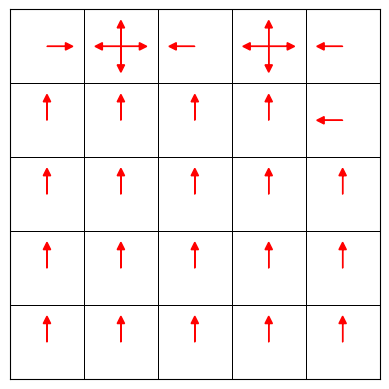
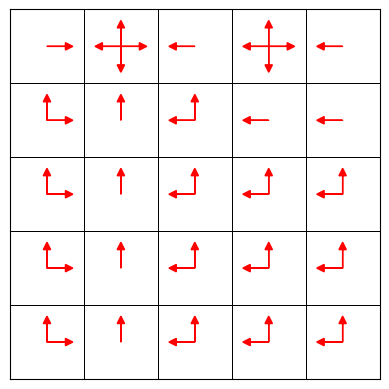

Python code for these plots, in order:
# -*- coding: utf-8 -*-
"""
Created on Fri Oct  4 17:37:02 2024

[redacted]
"""
import numpy as np
import matplotlib.pyplot as plt
from matplotlib.colors import ListedColormap


MOVE_UP = [-1, 0]
MOVE_RIGHT = [0, 1]
MOVE_DOWN = [1, 0]
MOVE_LEFT = [0, -1]

ACTION2MOVE = {"up": MOVE_UP,
               "down": MOVE_DOWN,
               "right": MOVE_RIGHT,
               "left": MOVE_LEFT}


class GridWorldModel:

    def __init__(self):
        self.shape = (5, 5)
        self.observation_space = np.arange(25)
        self.S = self.observation_space.copy()
        self.action_space = ["up", "down", "right", "left"]

    def step(self, s: int, a: str) -> list[float, int, int]:
        """Given current state and action, return next probabiltiy, state and
        reward"""
        # Input checking
        if s not in self.observation_space:
            raise ValueError("Wrong state!")
        if a not in self.action_space:
            raise ValueError("Wrong action!")

        coor = self.state2coor(s)
        if coor == (0, 1):  # A
            s_1 = self.coor2state((4, 1))
            r_1 = 10
        elif coor == (0, 3):  # B
            s_1 = self.coor2state((2, 3))
            r_1 = 5
        else:  # regular move
            r_1, c_1 = np.array(coor) + np.array(ACTION2MOVE[a])
            coor_1 = (r_1, c_1)
            try:
                s_1 = self.coor2state(coor_1)
                r_1 = 0
            except ValueError:  # outside of the grid
                s_1 = s
                r_1 = -1
        return [(1, s_1, r_1)]

    def state2coor(self, s: int) -> (int, int):
        return np.unravel_index(s, self.shape)

    def coor2state(self, coor: (int, int)) -> int:
        return np.ravel_multi_index(coor, self.shape)


class DP:

    def __init__(self, model: GridWorldModel, discount_rate: float = 1):
        self.model = model
        self.gamma = discount_rate
        self.V = self._make_value_function()

    def _make_value_function(self):
        V = dict()
        for s in self.model.observation_space:
            V[s] = 0
        return V

    def state_action_value(self, s, a):
        q = 0
        for p, s_1, r_1 in self.model.step(s, a):
            q += p * (r_1 + self.gamma * self.V[s_1])
        return q

    def state_value_update(self, policy: dict):
        """value replacement in one array thus different process from the book
        """
        for s in self.model.S:
            v = 0
            for a in self.model.action_space:
                v += policy[s][a] * self.state_action_value(s, a)
            self.V[s] = v

    def optimal_state_value_update(self):
        """value replacement in one array thus different process from the book
        """
        for s in self.model.S:
            max_v = max([self.state_action_value(s, a)
                         for a in self.model.action_space])
            self.V[s] = max_v

    def policy_evaluation(self, policy: dict, eps=1e-7):
        while True:
            V_old = self.V.copy()
            self.state_value_update(policy)
            delta = 0
            for s, v in self.V.items():
                delta = max(delta, abs(V_old[s] - v))
            if delta < eps:
                break

    def optimal_state_value(self, eps=1e-7):
        while True:
            V_old = self.V.copy()
            self.optimal_state_value_update()
            delta = 0
            for s, v in self.V.items():
                delta = max(delta, abs(V_old[s] - v))
            if delta < eps:
                break

    def one_step_search(self, s: int) -> dict[str: float]:
        return {a: self.state_action_value(s, a)
                for a in self.model.action_space}

    def find_optimal_actions(self, s: int, decimal=4) -> list[str]:
        action_value = self.one_step_search(s)
        max_value = max(action_value.values())
        return [a for a, v in action_value.items()
                if round(v, 4) == round(max_value, 4)]

    def plot_greedy_policy(self):

        def action2dydx(a, velocity=0.25):
            dy, dx = [m * velocity for m in ACTION2MOVE[a]]
            return dy, dx

        def plot_arrow(ax, x, y, dx, dy):
            ax.arrow(x, y, dx, dy,
                     head_width=0.1, head_length=0.1,
                     fc='r', ec='r')

        # fig, axes = plt.subplots(1, 2, figsize=(8, 3))
        fig, ax = plt.subplots()

        # grid plot
        # Setup grid world
        ax.set_aspect('equal')
        ax.invert_yaxis()
        # background color: white
        colors = [(1, 1, 1)]  # only white
        custom_cmap = ListedColormap(colors)

        data = np.zeros(self.model.shape)
        _ = ax.pcolormesh(
            data, edgecolors='k', linewidth=0.5, cmap=custom_cmap)

        # Hide the tick and label
        ax.set_xticklabels([])
        ax.set_yticklabels([])
        ax.tick_params(axis='both', which='both', length=0)

        # arrows
        for s in self.model.S:
            y, x = self.model.state2coor(s)
            actions = self.find_optimal_actions(s)
            for a in actions:
                dy, dx = action2dydx(a)
                plot_arrow(ax, x + 0.5, y + 0.5, dx, dy)

    def show_value_function(self):
        V = np.empty(self.model.shape)
        for s, v in self.V.items():
            r, c = self.model.state2coor(s)
            V[r, c] = v
        print(V)


if __name__ == '__main__':
    np.set_printoptions(precision=1)

    model = GridWorldModel()
    print("Observation space:", model.observation_space)
    print("Action space:", model.action_space)

    assert 1 == model.coor2state(model.state2coor(1))

    # test pairs
    sapairs = [(0, "up"), (1, "down"), (3, "left"), (2, "right")]
    for s, a in sapairs:
        for prob, s_1, r_1 in model.step(s, a):
            print(f"Move {a} from state {s} then get {r_1} reward,",
                  f"to the state {s_1} with probability {prob}")

    # make policy (equal likely policy)
    policy = dict()
    for s in model.S:
        policy[s] = dict()
        for a in model.action_space:
            policy[s][a] = 1 / len(model.action_space)

    # policy evaluation
    dp = DP(model, discount_rate=0.9)
    dp.policy_evaluation(policy)
    dp.show_value_function()

    # action_value = dp.one_step_search(1)
    # action_value = dp.one_step_search(5)

    # plot deterministic policy
    dp.plot_greedy_policy()

    # optimal state value and policy
    dp.optimal_state_value()
    dp.show_value_function()
    dp.plot_greedy_policy()
